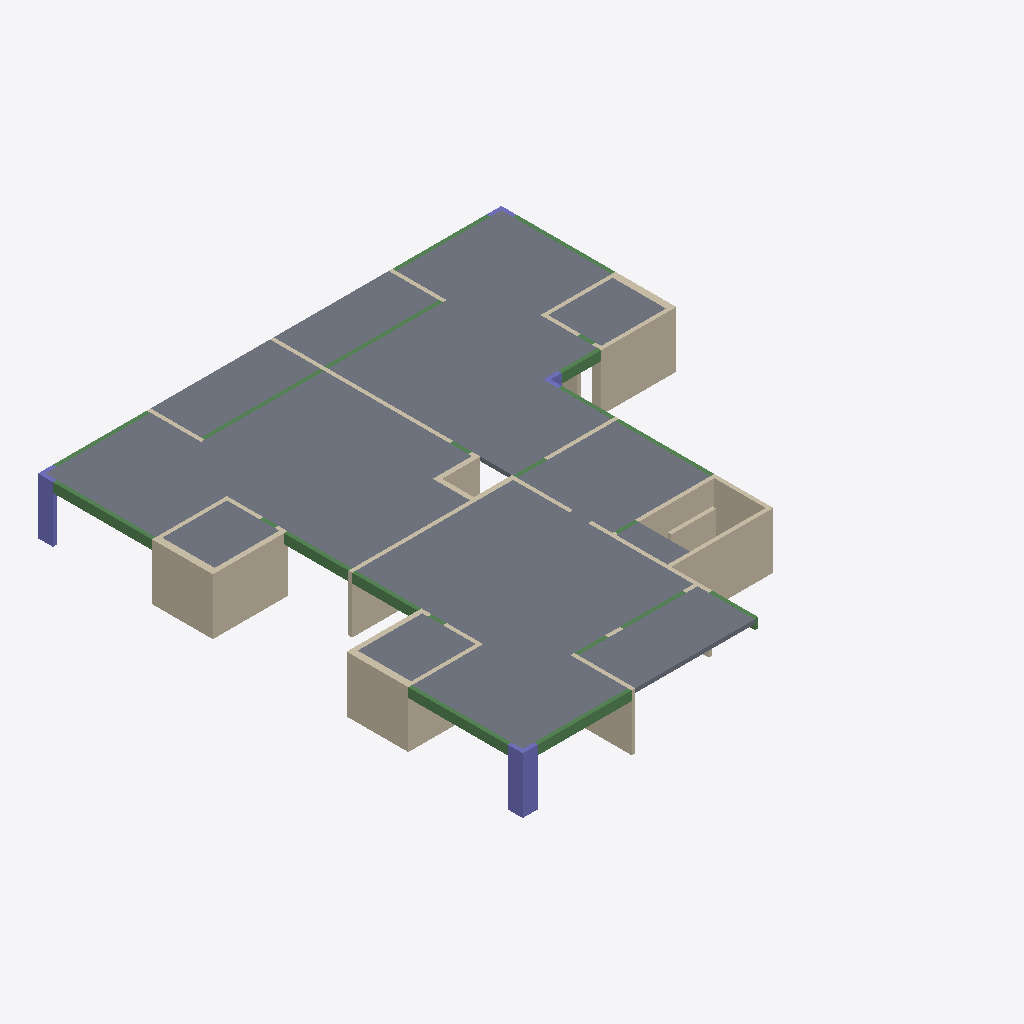
Isometric view of an IFC building model (IFC-SPF (STEP), schema IFC2X3, length unit centimetre), seen from the south-west, elements coloured by IFC class: 33 walls (beige), 22 beams (green), 11 slabs (grey), 4 columns (violet).
Extent 24.8 m × 25.9 m × 3.0 m (x, y, z). Storeys (2): Down at 0.00 m; Typical Floor at 3.00 m. Elements (71): 34 IfcWallStandardCase, 22 IfcBeam, 11 IfcSlab, 4 IfcColumn.

HEADER;
FILE_DESCRIPTION(('ViewDefinition [CoordinationView]','ExchangeRequirement []'),'2;1');
FILE_NAME('מספר פרויקט','2022-05-19T22:33:24',(''),(''),'ODA IFC SDK 22.6','22.1.1.516 - Exporter 22.1.1.516 - Default UI','');
FILE_SCHEMA(('IFC2X3'));
ENDSEC;
DATA;
#92=IFCPROJECT('0lWhDck4f9LOBvNsdko0pK',#20,'מספר פרויקט',$,$,'Project 027','Project Status',(#87),#84);
#108=IFCSITE('0lWhDck4f9LOBvNsdko0pM',#20,'Default',$,$,#107,$,$,.ELEMENT.,$,$,$,$,$);
#94=IFCBUILDING('0lWhDck4f9LOBvNsdko0pL',#20,'',$,$,#16,$,'',.ELEMENT.,$,$,$);
#97=IFCBUILDINGSTOREY('0lWhDck4f9LOBvNsaHD$9t',#20,'Down',$,'Level:8mm Head',#96,$,'Down',.ELEMENT.,1.727731E-11);
#101=IFCBUILDINGSTOREY('0lWhDck4f9LOBvNsaHCK_Z',#20,'Typical Floor',$,'Level:8mm Head',#100,$,'Typical Floor',.ELEMENT.,300.0);
#3745=IFCSLAB('0Vix8N7nvAcfXeaHiaqtns',#20,'Floor:22:547718',$,'Floor:22',#3724,#3744,'547718',.FLOOR.);
#3937=IFCSLAB('0Vix8N7nvAcfXeaHiaqqAe',#20,'Floor:22:550232',$,'Floor:22',#3918,#3936,'550232',.FLOOR.);
#3870=IFCSLAB('0Vix8N7nvAcfXeaHiaqqUw',#20,'Floor:22:548938',$,'Floor:22',#3851,#3869,'548938',.FLOOR.);
#3803=IFCSLAB('0Vix8N7nvAcfXeaHiaqqVi',#20,'Floor:22:548892',$,'Floor:22',#3793,#3802,'548892',.FLOOR.);
#3419=IFCSLAB('0Vix8N7nvAcfXeaHiaqtrq',#20,'Floor:22:547460',$,'Floor:22',#3409,#3418,'547460',.FLOOR.);
#4053=IFCSLAB('0Vix8N7nvAcfXeaHiaqqz4',#20,'Floor:22:551092',$,'Floor:22',#4043,#4052,'551092',.FLOOR.);
#3995=IFCSLAB('0Vix8N7nvAcfXeaHiaqqzu',#20,'Floor:22:551048',$,'Floor:22',#3985,#3994,'551048',.FLOOR.);
#2460=IFCWALLSTANDARDCASE('0Vix8N7nvAcfXeaHiaqtPD',#20,'Basic Wall:20:545213',$,'Basic Wall:20',#2448,#2459,'545213');
#423=IFCWALLSTANDARDCASE('0Vix8N7nvAcfXeaHiaqnX0',#20,'Basic Wall:25:540592',$,'Basic Wall:25',#411,#422,'540592');
#347=IFCWALLSTANDARDCASE('0Vix8N7nvAcfXeaHiaqneR',#20,'Basic Wall:35:540139',$,'Basic Wall:35',#335,#346,'540139');
#1290=IFCWALLSTANDARDCASE('0Vix8N7nvAcfXeaHiaqszu',#20,'Basic Wall:20:542856',$,'Basic Wall:20',#1278,#1289,'542856');
#2966=IFCWALLSTANDARDCASE('0Vix8N7nvAcfXeaHiaqt5S',#20,'Basic Wall:35:546476',$,'Basic Wall:35',#2954,#2965,'546476');
#3502=IFCSLAB('0Vix8N7nvAcfXeaHiaqtqY',#20,'Floor:22:547538',$,'Floor:22',#3492,#3501,'547538',.FLOOR.);
#3560=IFCSLAB('0Vix8N7nvAcfXeaHiaqtqF',#20,'Floor:22:547583',$,'Floor:22',#3550,#3559,'547583',.FLOOR.);
#3618=IFCSLAB('0Vix8N7nvAcfXeaHiaqtpS',#20,'Floor:22:547628',$,'Floor:22',#3608,#3617,'547628',.FLOOR.);
#2360=IFCWALLSTANDARDCASE('0Vix8N7nvAcfXeaHiaqtU3',#20,'Basic Wall:20:544883',$,'Basic Wall:20',#2348,#2359,'544883');
#1036=IFCWALLSTANDARDCASE('0Vix8N7nvAcfXeaHiaqs1w',#20,'Basic Wall:20:542602',$,'Basic Wall:20',#1024,#1035,'542602');
#2265=IFCCOLUMN('0Vix8N7nvAcfXeaHiaqsZz',#20,'L Column:80/80/20/20:544525',$,'L Column:80/80/20/20',#2264,#2262,'544525');
#2410=IFCWALLSTANDARDCASE('0Vix8N7nvAcfXeaHiaqtRm',#20,'Basic Wall:20:545024',$,'Basic Wall:20',#2398,#2409,'545024');
#2206=IFCWALLSTANDARDCASE('0Vix8N7nvAcfXeaHiaqsaO',#20,'Basic Wall:20:544488',$,'Basic Wall:20',#2194,#2205,'544488');
#2816=IFCBEAM('0Vix8N7nvAcfXeaHiaqtCp',#20,'Concrete Rectengular Beam:20/50:545987',$,'Concrete Rectengular Beam:20/50',#2803,#2815,'545987');
#734=IFCBEAM('0Vix8N7nvAcfXeaHiaqsLF',#20,'Concrete Rectengular Beam:20/50:541375',$,'Concrete Rectengular Beam:20/50',#721,#733,'541375');
#2765=IFCBEAM('0Vix8N7nvAcfXeaHiaqtDc',#20,'Concrete Rectengular Beam:20/50:545942',$,'Concrete Rectengular Beam:20/50',#2752,#2764,'545942');
#3676=IFCSLAB('0Vix8N7nvAcfXeaHiaqtof',#20,'Floor:22:547673',$,'Floor:22',#3666,#3675,'547673',.FLOOR.);
#161=IFCCOLUMN('0Vix8N7nvAcfXeaHiaqnsC',#20,'L Column:80/80/20/20:539260',$,'L Column:80/80/20/20',#160,#158,'539260');
#2510=IFCWALLSTANDARDCASE('0Vix8N7nvAcfXeaHiaqtN3',#20,'Basic Wall:20:545331',$,'Basic Wall:20',#2498,#2509,'545331');
#3016=IFCWALLSTANDARDCASE('0Vix8N7nvAcfXeaHiaqt2N',#20,'Basic Wall:20:546663',$,'Basic Wall:20',#3004,#3015,'546663');
#1905=IFCBEAM('0Vix8N7nvAcfXeaHiaqspk',#20,'Concrete Rectengular Beam:20/50:543518',$,'Concrete Rectengular Beam:20/50',#1892,#1904,'543518');
#1956=IFCBEAM('0Vix8N7nvAcfXeaHiaqsp4',#20,'Concrete Rectengular Beam:20/50:543540',$,'Concrete Rectengular Beam:20/50',#1943,#1955,'543540');
#936=IFCWALLSTANDARDCASE('0Vix8N7nvAcfXeaHiaqsBK',#20,'Basic Wall:25:541988',$,'Basic Wall:25',#924,#935,'541988');
#1240=IFCWALLSTANDARDCASE('0Vix8N7nvAcfXeaHiaqszs',#20,'Basic Wall:35:542854',$,'Basic Wall:35',#1228,#1239,'542854');
#836=IFCWALLSTANDARDCASE('0Vix8N7nvAcfXeaHiaqsGv',#20,'Basic Wall:20:541641',$,'Basic Wall:20',#824,#835,'541641');
#1340=IFCWALLSTANDARDCASE('0Vix8N7nvAcfXeaHiaqszw',#20,'Basic Wall:20:542858',$,'Basic Wall:20',#1328,#1339,'542858');
#2916=IFCWALLSTANDARDCASE('0Vix8N7nvAcfXeaHiaqt96',#20,'Basic Wall:25:546230',$,'Basic Wall:25',#2904,#2915,'546230');
#1698=IFCBEAM('0Vix8N7nvAcfXeaHiaqstX',#20,'Concrete Rectengular Beam:20/50:543249',$,'Concrete Rectengular Beam:20/50',#1685,#1697,'543249');
#249=IFCWALLSTANDARDCASE('0Vix8N7nvAcfXeaHiaqnlI',#20,'Basic Wall:20:539682',$,'Basic Wall:20',#237,#248,'539682');
#2056=IFCWALLSTANDARDCASE('0Vix8N7nvAcfXeaHiaqsgu',#20,'Basic Wall:20:544072',$,'Basic Wall:20',#2044,#2055,'544072');
#786=IFCBEAM('0Vix8N7nvAcfXeaHiaqsKV',#20,'Concrete Rectengular Beam:20/50:541423',$,'Concrete Rectengular Beam:20/50',#773,#785,'541423');
#1593=IFCBEAM('0Vix8N7nvAcfXeaHiaqsza',#20,'Concrete Rectengular Beam:20/50:542868',$,'Concrete Rectengular Beam:20/50',#1580,#1592,'542868');
#1542=IFCBEAM('0Vix8N7nvAcfXeaHiaqszY',#20,'Concrete Rectengular Beam:20/50:542866',$,'Concrete Rectengular Beam:20/50',#1529,#1541,'542866');
#2561=IFCBEAM('0Vix8N7nvAcfXeaHiaqtGG',#20,'Concrete Rectengular Beam:20/50:545760',$,'Concrete Rectengular Beam:20/50',#2548,#2560,'545760');
#1491=IFCBEAM('0Vix8N7nvAcfXeaHiaqszW',#20,'Concrete Rectengular Beam:20/50:542864',$,'Concrete Rectengular Beam:20/50',#1478,#1490,'542864');
#650=IFCBEAM('0Vix8N7nvAcfXeaHiaqsLh',#20,'Concrete Rectengular Beam:20/50:541339',$,'Concrete Rectengular Beam:20/50',#637,#649,'541339');
#1390=IFCWALLSTANDARDCASE('0Vix8N7nvAcfXeaHiaqszy',#20,'Basic Wall:20:542860',$,'Basic Wall:20',#1378,#1389,'542860');
#1190=IFCWALLSTANDARDCASE('0Vix8N7nvAcfXeaHiaqszq',#20,'Basic Wall:20:542852',$,'Basic Wall:20',#1178,#1189,'542852');
#1854=IFCWALLSTANDARDCASE('0Vix8N7nvAcfXeaHiaqsq_',#20,'Basic Wall:20:543438',$,'Basic Wall:20',#1842,#1853,'543438');
#2663=IFCBEAM('0Vix8N7nvAcfXeaHiaqtFB',#20,'Concrete Rectengular Beam:20/50:545851',$,'Concrete Rectengular Beam:20/50',#2650,#2662,'545851');
#2612=IFCBEAM('0Vix8N7nvAcfXeaHiaqtFb',#20,'Concrete Rectengular Beam:20/50:545813',$,'Concrete Rectengular Beam:20/50',#2599,#2611,'545813');
#499=IFCWALLSTANDARDCASE('0Vix8N7nvAcfXeaHiaqsUh',#20,'Basic Wall:20:540763',$,'Basic Wall:20',#487,#498,'540763');
#2006=IFCWALLSTANDARDCASE('0Vix8N7nvAcfXeaHiaqslZ',#20,'Basic Wall:20:543763',$,'Basic Wall:20',#1994,#2005,'543763');
#599=IFCWALLSTANDARDCASE('0Vix8N7nvAcfXeaHiaqsMc',#20,'Basic Wall:20:541270',$,'Basic Wall:20',#587,#598,'541270');
#1440=IFCWALLSTANDARDCASE('0Vix8N7nvAcfXeaHiaqsz_',#20,'Basic Wall:20:542862',$,'Basic Wall:20',#1428,#1439,'542862');
#1804=IFCBEAM('0Vix8N7nvAcfXeaHiaqstE',#20,'Concrete Rectengular Beam:20/50:543294',$,'Concrete Rectengular Beam:20/50',#1737,#1803,'543294');
#1086=IFCWALLSTANDARDCASE('0Vix8N7nvAcfXeaHiaqs$g',#20,'Basic Wall:25:542746',$,'Basic Wall:25',#1074,#1085,'542746');
#986=IFCWALLSTANDARDCASE('0Vix8N7nvAcfXeaHiaqs7X',#20,'Basic Wall:25:542225',$,'Basic Wall:25',#974,#985,'542225');
#1652=IFCCOLUMN('0Vix8N7nvAcfXeaHiaqswr',#20,'L Column:80/80/20/20:543045',$,'L Column:80/80/20/20',#1651,#1649,'543045');
#886=IFCWALLSTANDARDCASE('0Vix8N7nvAcfXeaHiaqsDz',#20,'Basic Wall:20:541837',$,'Basic Wall:20',#874,#885,'541837');
#549=IFCWALLSTANDARDCASE('0Vix8N7nvAcfXeaHiaqsRV',#20,'Basic Wall:20:540975',$,'Basic Wall:20',#537,#548,'540975');
#3066=IFCWALLSTANDARDCASE('0Vix8N7nvAcfXeaHiaqt0B',#20,'Basic Wall:20:546811',$,'Basic Wall:20',#3054,#3065,'546811');
#2714=IFCBEAM('0Vix8N7nvAcfXeaHiaqtEe',#20,'Concrete Rectengular Beam:20/50:545880',$,'Concrete Rectengular Beam:20/50',#2701,#2713,'545880');
#3117=IFCBEAM('0Vix8N7nvAcfXeaHiaqtxM',#20,'Concrete Rectengular Beam:20/50:547110',$,'Concrete Rectengular Beam:20/50',#3104,#3116,'547110');
#1145=IFCCOLUMN('0Vix8N7nvAcfXeaHiaqszo',#20,'L Column:80/80/20/20:542850',$,'L Column:80/80/20/20',#1144,#1142,'542850');
#3219=IFCBEAM('0Vix8N7nvAcfXeaHiaqtvd',#20,'Concrete Rectengular Beam:20/50:547223',$,'Concrete Rectengular Beam:20/50',#3206,#3218,'547223');
#3168=IFCBEAM('0Vix8N7nvAcfXeaHiaqtwz',#20,'Concrete Rectengular Beam:20/50:547149',$,'Concrete Rectengular Beam:20/50',#3155,#3167,'547149');
#3270=IFCBEAM('0Vix8N7nvAcfXeaHiaqtuW',#20,'Concrete Rectengular Beam:20/50:547280',$,'Concrete Rectengular Beam:20/50',#3257,#3269,'547280');
#3372=IFCBEAM('0Vix8N7nvAcfXeaHiaqtsp',#20,'Concrete Rectengular Beam:20/50:547395',$,'Concrete Rectengular Beam:20/50',#3359,#3371,'547395');
#2156=IFCWALLSTANDARDCASE('0Vix8N7nvAcfXeaHiaqsd5',#20,'Basic Wall:20:544309',$,'Basic Wall:20',#2144,#2155,'544309');
#3321=IFCBEAM('0Vix8N7nvAcfXeaHiaqttf',#20,'Concrete Rectengular Beam:20/50:547353',$,'Concrete Rectengular Beam:20/50',#3308,#3320,'547353');
#2106=IFCWALLSTANDARDCASE('0Vix8N7nvAcfXeaHiaqsez',#20,'Basic Wall:20:544205',$,'Basic Wall:20',#2094,#2105,'544205');
#2866=IFCWALLSTANDARDCASE('0Vix8N7nvAcfXeaHiaqtBZ',#20,'Basic Wall:20:546067',$,'Basic Wall:20',#2854,#2865,'546067');
ENDSEC;